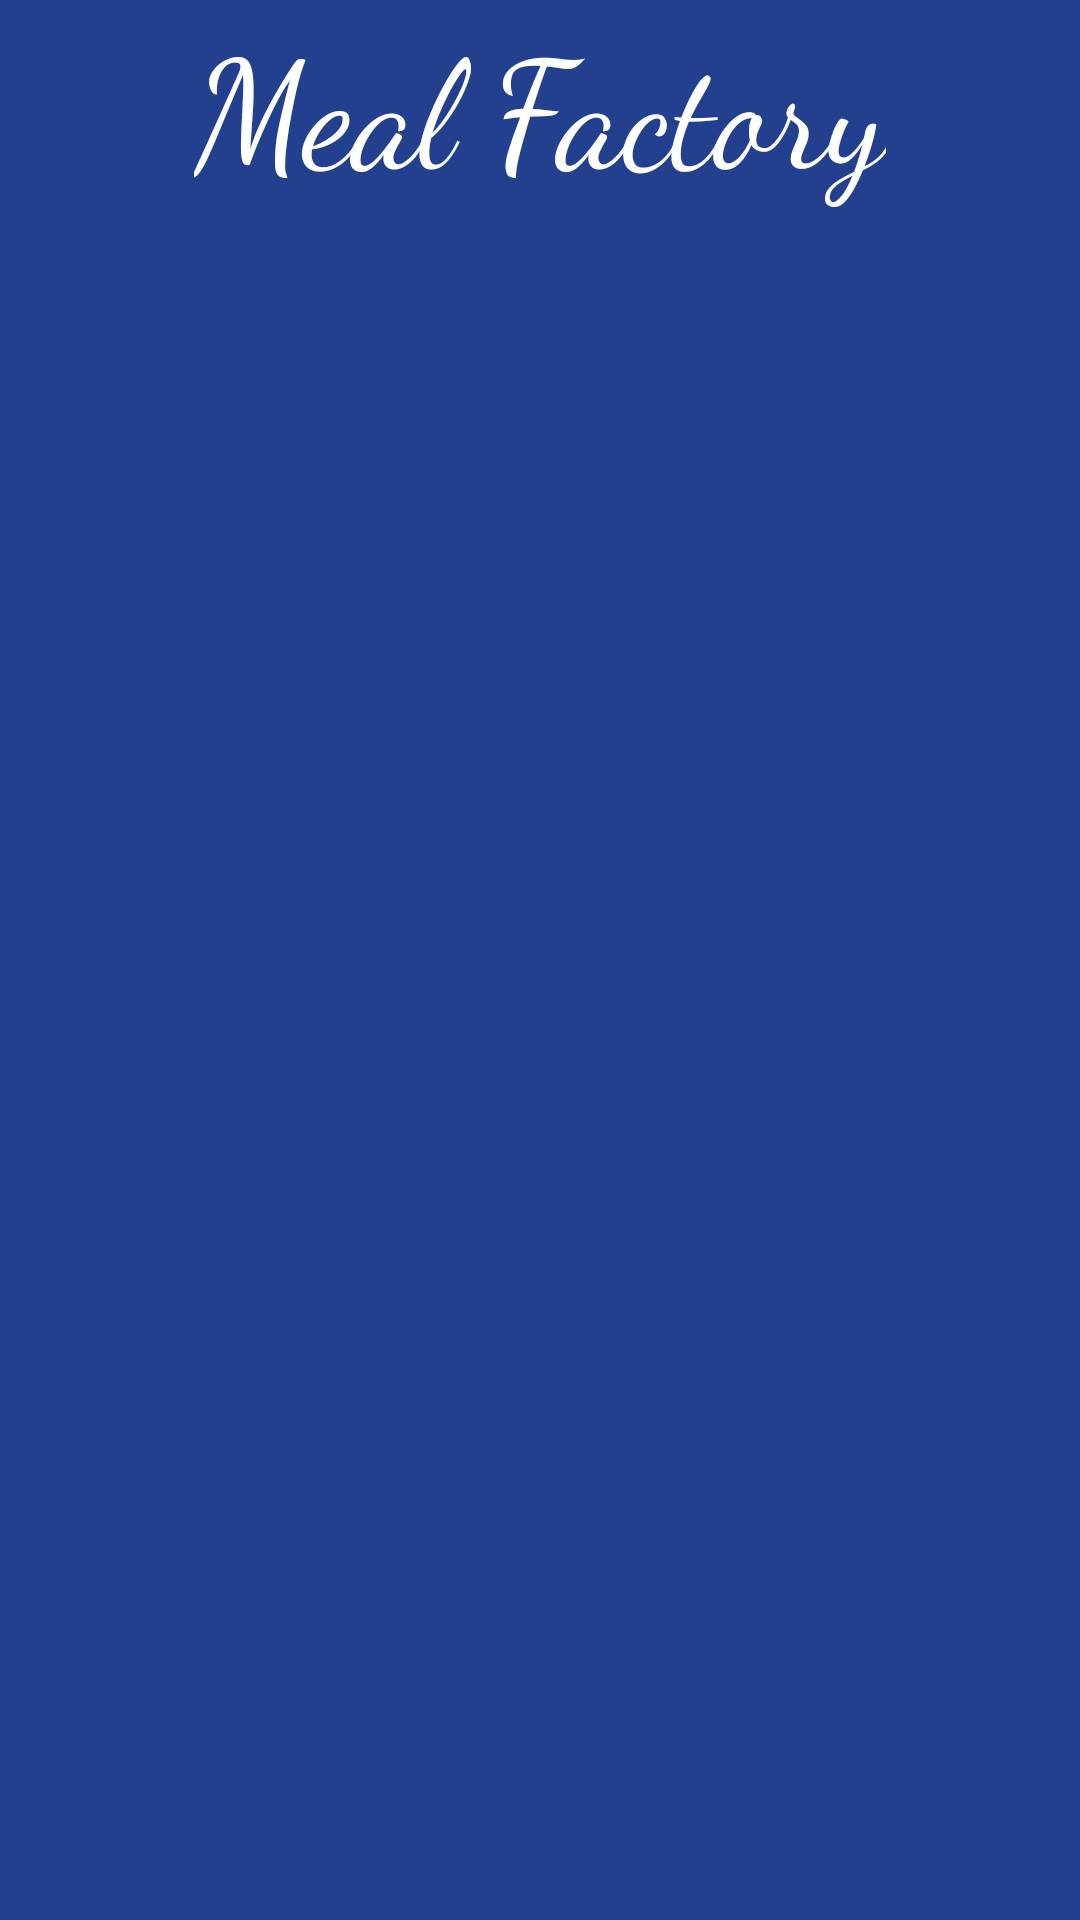

The Android layout XML behind this screen, and the referenced resources:
<!-- AndroidManifest.xml: activity theme Theme.MealFactory.NoActionBar -->
<!-- res/layout/activity_splash.xml -->
<?xml version="1.0" encoding="utf-8"?>
<androidx.constraintlayout.widget.ConstraintLayout xmlns:android="http://schemas.android.com/apk/res/android"
    xmlns:app="http://schemas.android.com/apk/res-auto"
    xmlns:tools="http://schemas.android.com/tools"
    android:layout_width="match_parent"
    android:layout_height="match_parent"
    android:background="@color/primaryDarkColor"
    tools:context=".view.activities.SplashActivity">

    <TextView
        android:id="@+id/tv_app_name"
        android:layout_width="wrap_content"
        android:layout_height="wrap_content"
        android:fontFamily="cursive"
        android:text="@string/splash_screen"
        android:textColor="@color/white"
        android:textSize="50sp"
        app:layout_constraintEnd_toEndOf="parent"
        app:layout_constraintStart_toStartOf="parent"
        app:layout_constraintTop_toTopOf="parent" />
</androidx.constraintlayout.widget.ConstraintLayout>
<!-- resources referenced by this layout -->
<resources>
  <color name="primaryDarkColor">#23408e</color>
  <color name="white">#FFFFFFFF</color>
  <string name="splash_screen">Meal Factory</string>
  <style name="Theme.MealFactory.NoActionBar">
          <item name="windowActionBar"> false </item>
          <item name="windowNoTitle"> true </item>
      </style>
</resources>
